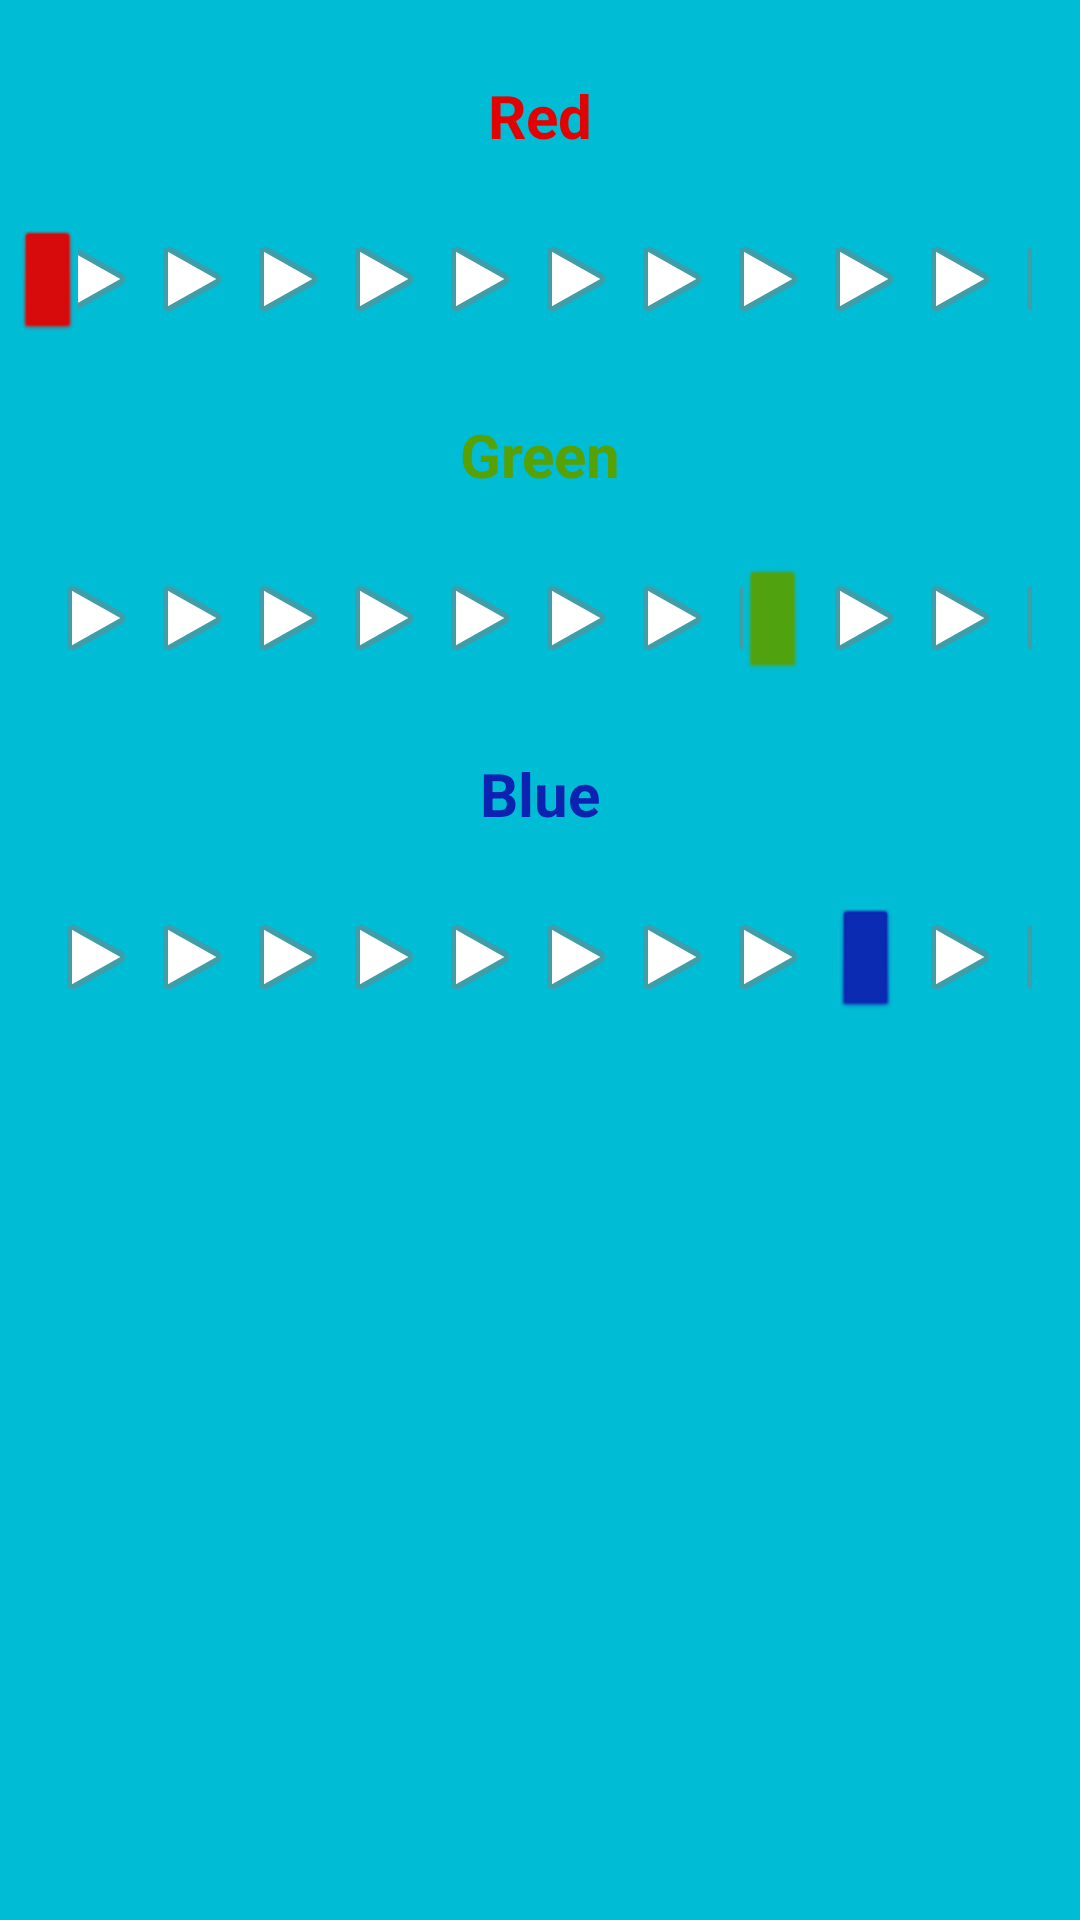

Write the Android layout XML for this screen, with the resource values it uses.
<!-- AndroidManifest.xml: application theme Theme.Odev1 -->
<!-- res/layout/fragment_rgb.xml -->
<?xml version="1.0" encoding="utf-8"?>
<FrameLayout xmlns:android="http://schemas.android.com/apk/res/android"
    android:id="@+id/arkaplan"
    xmlns:tools="http://schemas.android.com/tools"
    android:layout_width="match_parent"
    android:layout_height="match_parent"
    android:background="#00bcd4"
    tools:context=".rgb">

    
    <LinearLayout
        android:id="@+id/container"
        android:layout_width="match_parent"
        android:layout_height="wrap_content"
        android:orientation="vertical">

        <TextView
            android:id="@+id/redtext"
            android:layout_width="match_parent"
            android:layout_height="wrap_content"
            android:layout_marginTop="25dp"
            android:layout_marginBottom="25dp"
            android:gravity="center"
            android:text="Red"
            android:textColor="#E10202"
            android:textSize="20dp"
            android:textStyle="bold" />

        <SeekBar
            android:id="@+id/seekred"
            android:layout_width="match_parent"
            android:layout_height="wrap_content"
            android:max="255"
            android:progress="0"
            android:progressDrawable="@android:drawable/ic_media_play"
            android:thumb="@android:drawable/btn_default_small"
            android:thumbTint="#E10202" />

        <TextView
            android:id="@+id/greentext"
            android:layout_width="match_parent"
            android:layout_height="wrap_content"
            android:layout_marginTop="25dp"
            android:layout_marginBottom="25dp"
            android:gravity="center"
            android:text="Green"
            android:textColor="#55A106"
            android:textSize="20dp"
            android:textStyle="bold" />

        <SeekBar
            android:id="@+id/seekgreen"
            android:layout_width="match_parent"
            android:layout_height="wrap_content"
            android:max="255"
            android:progress="188"
            android:progressDrawable="@android:drawable/ic_media_play"
            android:thumb="@android:drawable/btn_default_small"
            android:thumbTint="#55A106" />

        <TextView
            android:id="@+id/bluetext"
            android:layout_width="match_parent"
            android:layout_height="wrap_content"
            android:layout_marginTop="25dp"
            android:layout_marginBottom="25dp"
            android:gravity="center"
            android:text="Blue"
            android:textColor="#0c23b1"
            android:textSize="20dp"
            android:textStyle="bold" />

        <SeekBar
            android:id="@+id/seekblue"
            android:layout_width="match_parent"
            android:layout_height="wrap_content"
            android:max="255"
            android:progress="212"
            android:progressDrawable="@android:drawable/ic_media_play"
            android:thumb="@android:drawable/btn_default_small"
            android:thumbTint="#0c23b1" />

        <TextView
            android:id="@+id/renkhex"
            android:layout_width="wrap_content"
            android:layout_height="wrap_content"
            android:layout_gravity="center"
            android:layout_marginTop="50dp"
            android:text=""
            android:textSize="30dp"
            android:textStyle="bold" />
    </LinearLayout>

</FrameLayout>
<!-- resources referenced by this layout -->
<resources>
  <style name="Theme.Odev1" parent="Theme.AppCompat.NoActionBar">
          
          <item name="colorPrimary">@color/purple_500</item>
          <item name="colorPrimaryVariant">@color/purple_700</item>
          <item name="colorOnPrimary">@color/white</item>
          
          <item name="colorSecondary">@color/teal_200</item>
          <item name="colorSecondaryVariant">@color/teal_700</item>
          <item name="colorOnSecondary">@color/black</item>
          
          <item name="android:statusBarColor">?attr/colorPrimaryVariant</item>
          
      </style>
  <!-- not gathered from this repository: default colours our renderer supplied (Android Studio template values) -->
  <color name="purple_500">#FF6200EE</color>
  <color name="purple_700">#FF3700B3</color>
  <color name="teal_200">#FF03DAC5</color>
  <color name="teal_700">#FF018786</color>
  <color name="black">#FF000000</color>
  <color name="white">#FFFFFFFF</color>
</resources>
